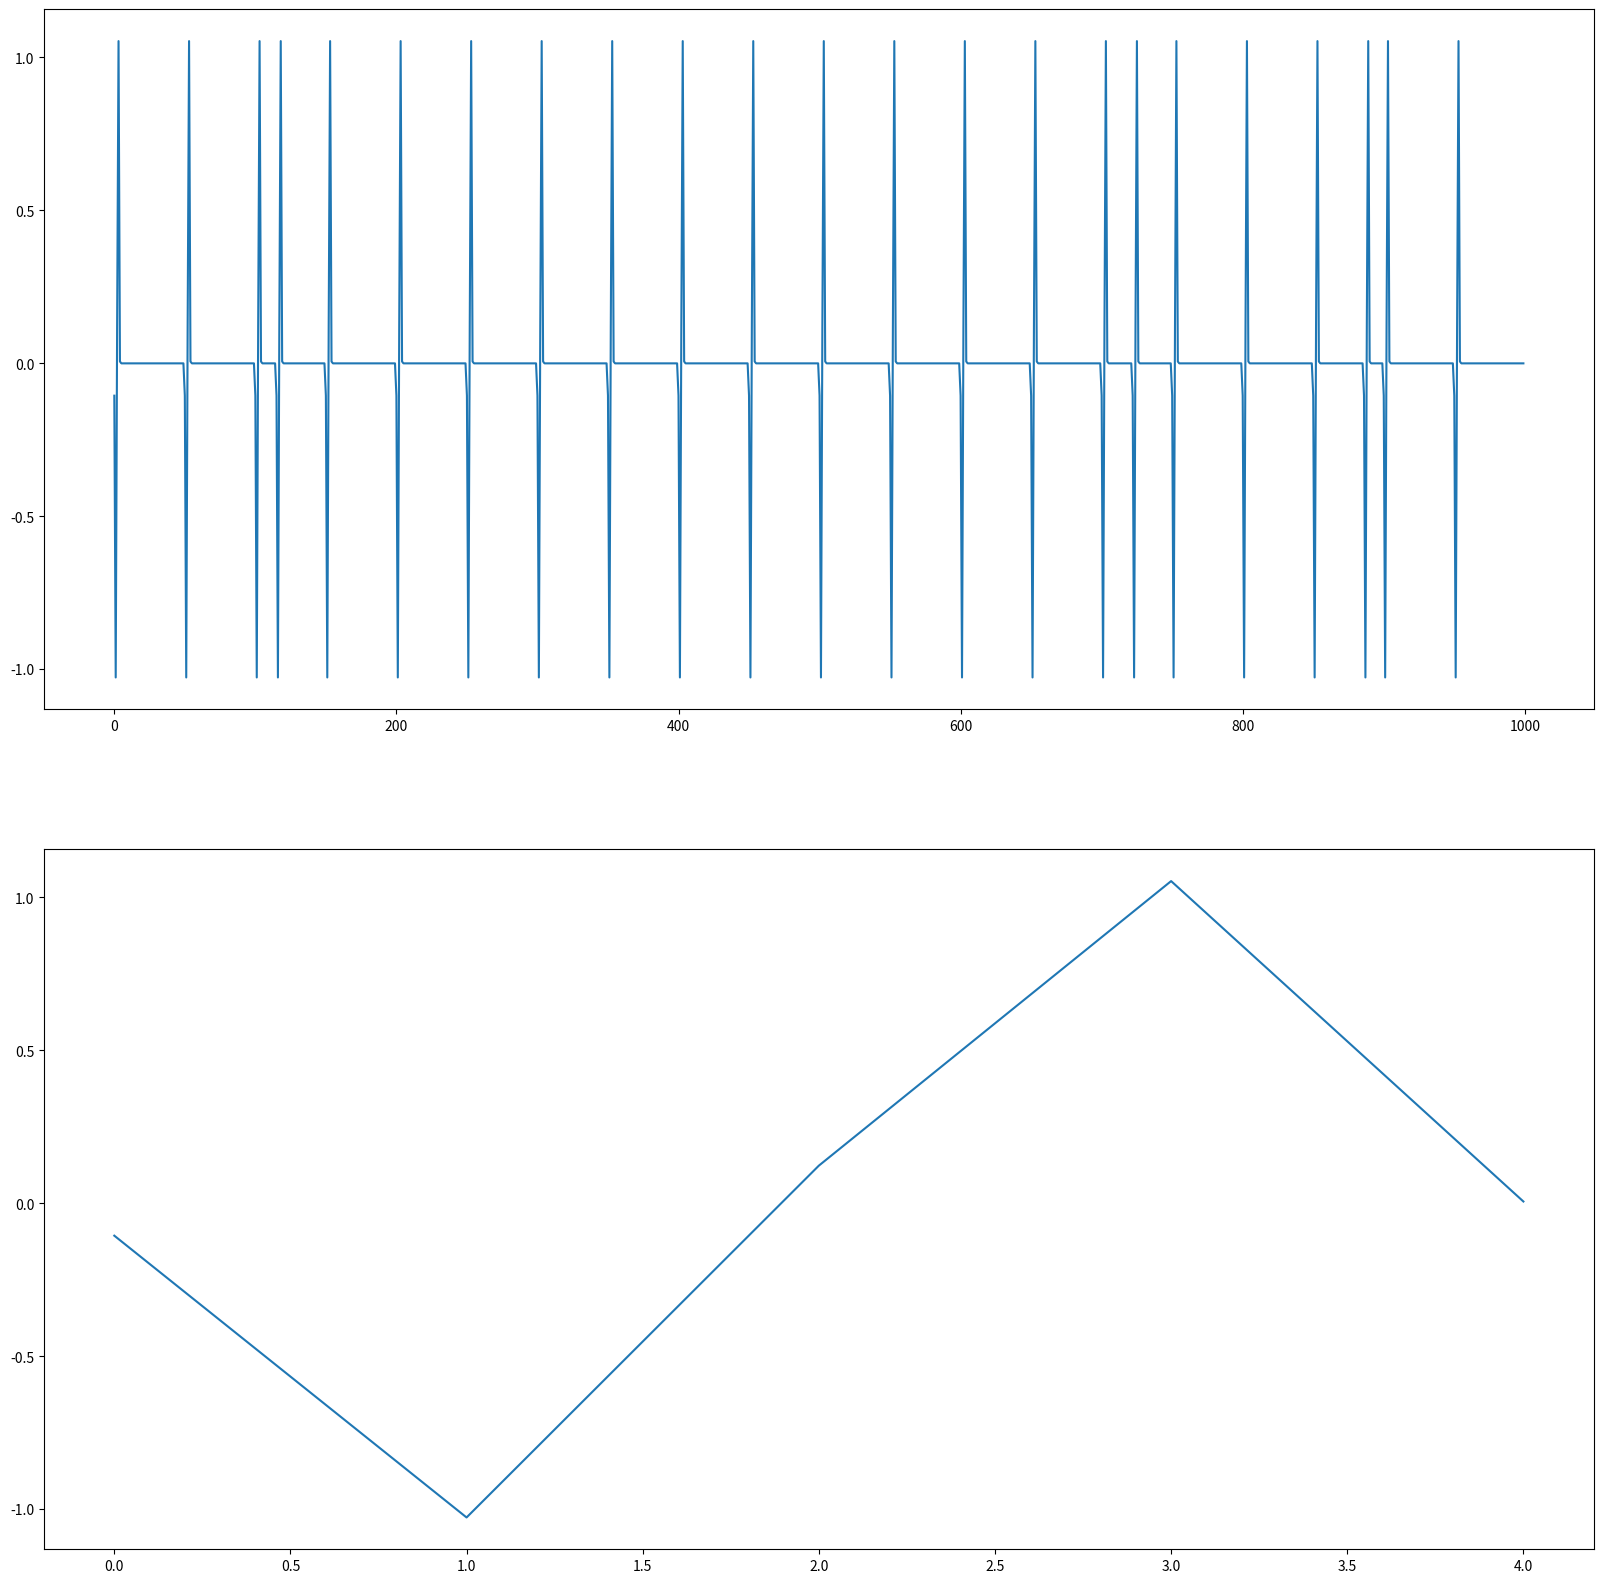

Here is the Python script that generated this plot:
# -*- coding: utf-8 -*-

# import scipy as sp
import numpy as np
# from scipy import signal
import matplotlib.pyplot as plt
# from scipy.special import comb
from itertools import permutations

N = 10000
step = 1
Lvec = 5
randscaling = 1

rn = np.random.randn(N, 1) * randscaling

z = np.zeros([Lvec, 1])

z = np.sin(np.linspace(-np.pi + 0.01, np.pi + 0.01, Lvec))
for i in range(0, N, 50):
    rn[i:i + Lvec, 0] = z

l = list(permutations(range(0, Lvec)))
print(l)

pkeys = list()
for t in l:
    pkeys.append("%s%s%s%s%s" % t)


# define ranking function
def rankdata(data, pkeys, step=1):
    Ns = len(data)
    perms = {pk: [] for pk in pkeys}
    for i in range(0, Ns - 5 * step):
        if i == 16:
            print("debug")
        ranks = data[i:i + 5 * step:step].transpose().argsort()
        a = ''.join(map(str, ranks[0]))
        perms[a].append(i)

    permn = []
    for key in pkeys:
        permn.append(len(perms[key]))
    permn = np.array(permn)

    return (perms, permn)


def find(a):
    return [i for (i, val) in enumerate(a) if val == True]


# find average of component
# for each permutation of rank
def generatesigmean(permind):
    # check if instance has more than N repetitions
    sigmean = np.zeros([1, Lvec])
    ls = len(perms[pkeys[permind]])
    for ii in perms[pkeys[permind]]:
        sigmean = sigmean + rn[ii:ii + Lvec].transpose() / ls
    return sigmean


def reconstructsignal(perms, pkeys, permind, L, step):
    rs = np.zeros(rn.shape)  # reconstructed signal
    sigmean = generatesigmean(permind)
    for pi in perms[pkeys[permind]]:
        rs[pi:pi + Lvec:step, 0] = sigmean
    return rs, sigmean


newsig = np.zeros(rn.shape)
newsigc = np.zeros(rn.shape)
rnt = rn
spaces = [1]
for i in spaces:
    print("Calculating spacing %d" % i)
    perms, permn = rankdata(rnt, pkeys, step=i)
    permind = find(permn == max(permn))[0]
    newsig, sigmean = reconstructsignal(perms, pkeys, permind, len, i)
    # rnt = rnt - newsig
    newsigc = newsigc + newsig / len(spaces)


plt.interactive(False)
plt.close("all")
f, ax = plt.subplots(2, figsize=(20, 20))
ax[0].plot(newsigc[0:1000])

# ax = plt.subplots()
ax[1].plot(sigmean.transpose())
plt.show()

# ax = plt.subplots()
# ax = plt.hist(permn)

# ax = plt.subplots()
# plt.plot(sigmean)
##plt.plot(z)











